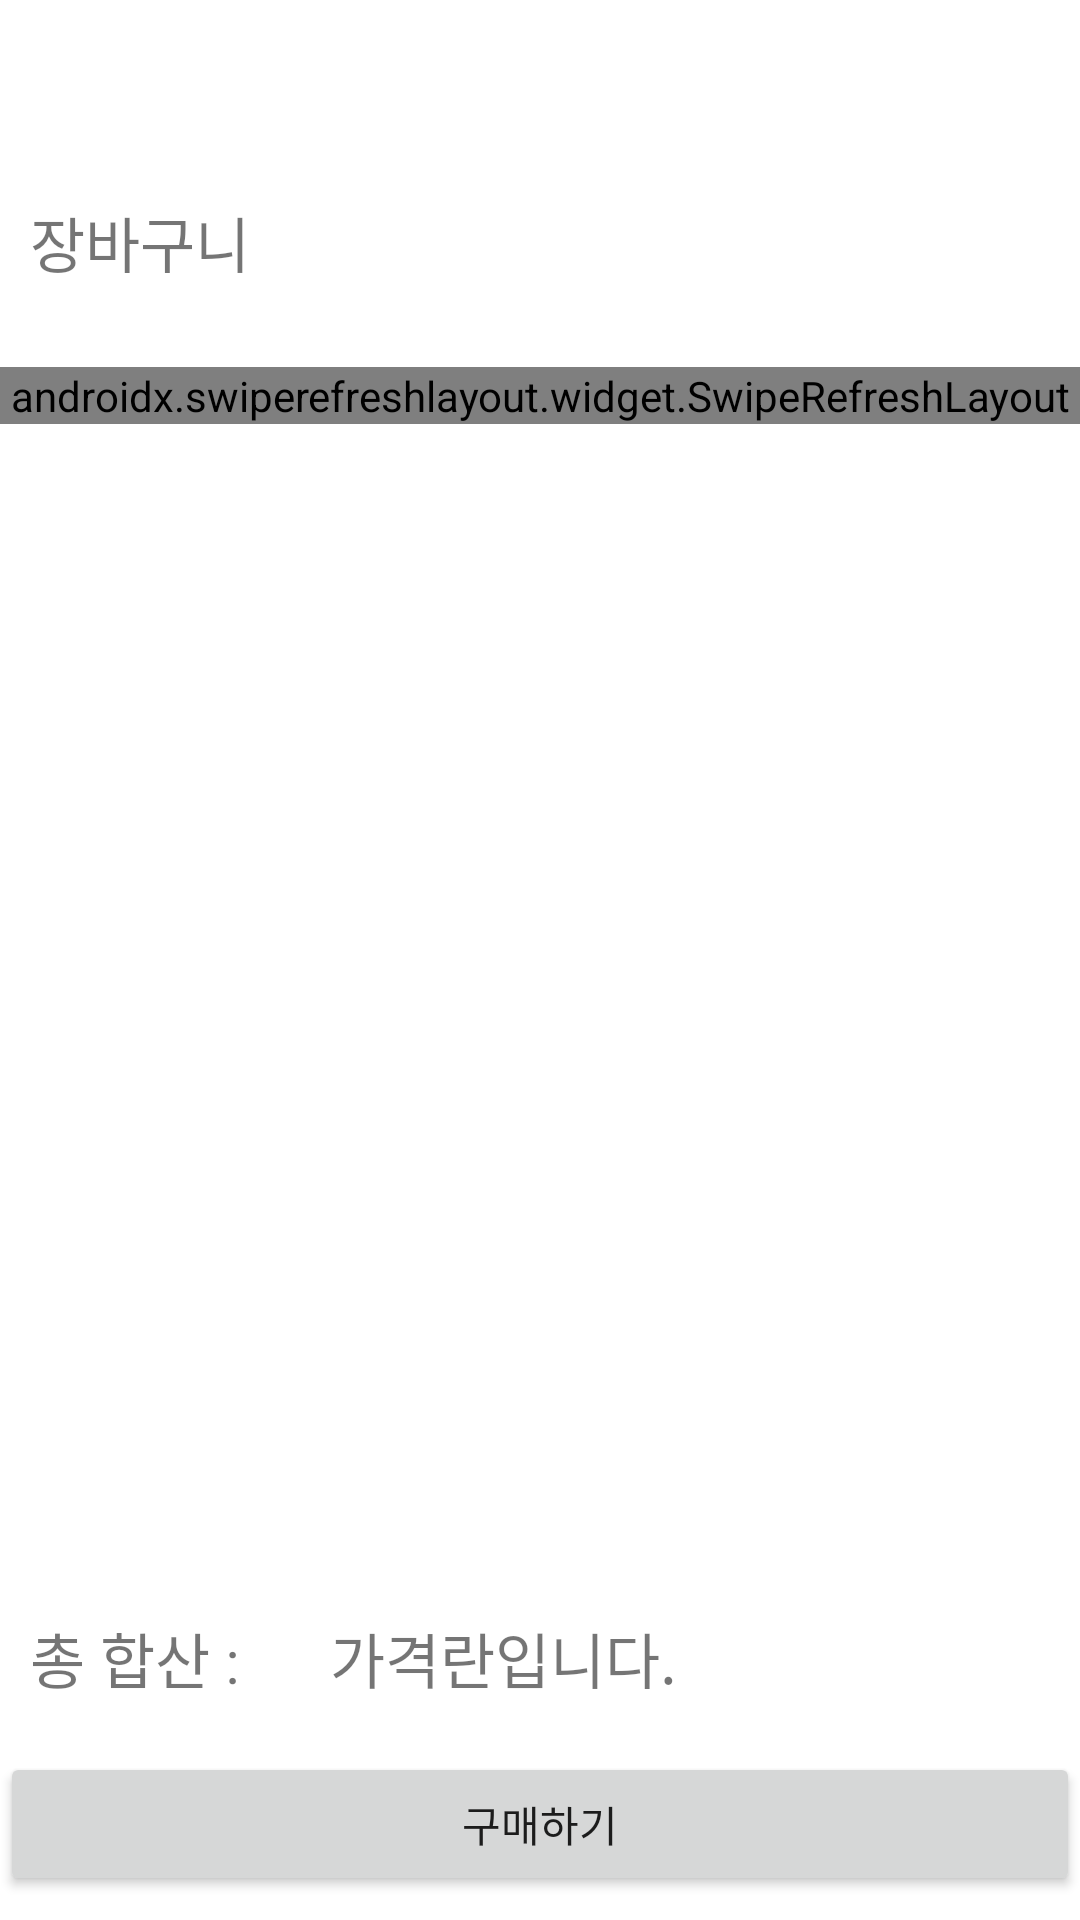

Android layout source for this screen:
<!-- AndroidManifest.xml: application theme AppTheme -->
<!-- res/layout/activity_my_cart.xml -->
<?xml version="1.0" encoding="utf-8"?>
<LinearLayout xmlns:android="http://schemas.android.com/apk/res/android"
    xmlns:tools="http://schemas.android.com/tools"
    android:layout_width="match_parent"
    android:layout_height="match_parent"
    tools:context="com.example.BPMdev.MyCart"
    android:background="@color/white"
    android:orientation="vertical">

    <include layout="@layout/toolbar"></include>
    <LinearLayout
        android:layout_width="match_parent"
        android:layout_height="match_parent"
        android:layout_weight="1.3">
        <TextView
            android:id="@+id/Carttitle"
            android:layout_width="290dp"
            android:layout_height="50dp"
            android:padding="10dp"
            android:text="장바구니"
            android:textSize="20dp"
            />
    </LinearLayout>



    <LinearLayout
        android:layout_width="match_parent"
        android:layout_height="match_parent"
        android:orientation="vertical"
        android:layout_weight="0.5">
        <androidx.swiperefreshlayout.widget.SwipeRefreshLayout
            xmlns:android="http://schemas.android.com/apk/res/android"
            android:id="@+id/swype_layout"
            android:layout_marginTop="10dp"
            android:layout_width="fill_parent"
            android:layout_height="wrap_content">
        <androidx.recyclerview.widget.RecyclerView
            android:id="@+id/cartview"
            android:layout_width="match_parent"
            android:layout_height="match_parent"/>
        </androidx.swiperefreshlayout.widget.SwipeRefreshLayout>
    </LinearLayout>
    <RelativeLayout
        android:layout_width="match_parent"
        android:layout_height="match_parent"
        android:layout_weight="1.3">

        <TextView
            android:layout_width="100dp"
            android:layout_height="50dp"
            android:text="총 합산 : "
            android:padding="10dp"
            android:textSize="20dp"
            android:id="@+id/textView2" />

        <TextView
            android:layout_width="100dp"
            android:layout_height="50dp"
            android:padding="10dp"
            android:textSize="20dp"
            android:text="가격란입니다."
            android:id="@+id/price"
            android:layout_alignParentTop="true"
            android:layout_toRightOf="@+id/textView2"
            android:layout_alignParentRight="true"
            android:layout_alignParentEnd="true" />

    </RelativeLayout>
    <LinearLayout
        android:layout_width="match_parent"
        android:layout_height="match_parent"
        android:layout_weight="1.3">
        <Button
            android:layout_width="match_parent"
            android:layout_height="wrap_content"
            android:text="구매하기"
            android:id="@+id/button_cart_buy"
            android:layout_alignParentBottom="true"
            android:layout_centerHorizontal="true" />
    </LinearLayout>

</LinearLayout>
<!-- res/layout/toolbar.xml (included above) -->
<?xml version="1.0" encoding="utf-8"?>
<androidx.appcompat.widget.Toolbar xmlns:android="http://schemas.android.com/apk/res/android"
    xmlns:app="http://schemas.android.com/apk/res-auto"
    android:id="@+id/main_toolbar"
    android:minHeight="?attr/actionBarSize"
    android:layout_width="match_parent"
    android:layout_height="wrap_content"
    android:background="#ffffff"
    android:weightSum="1">

</androidx.appcompat.widget.Toolbar>
<!-- resources referenced by this layout -->
<resources>
  <color name="white">#ffffff</color>
  <style name="AppTheme" parent="Theme.AppCompat.Light.NoActionBar">
          
          <item name="colorPrimary">@color/colorPrimary</item>
          <item name="colorPrimaryDark">@color/colorPrimaryDark</item>
          <item name="colorAccent">@color/colorAccent</item>
          <item name="android:title" />
      </style>
  <color name="colorPrimary">#3F51B5</color>
  <color name="colorPrimaryDark">#303F9F</color>
  <color name="colorAccent">#FF4081</color>
</resources>
